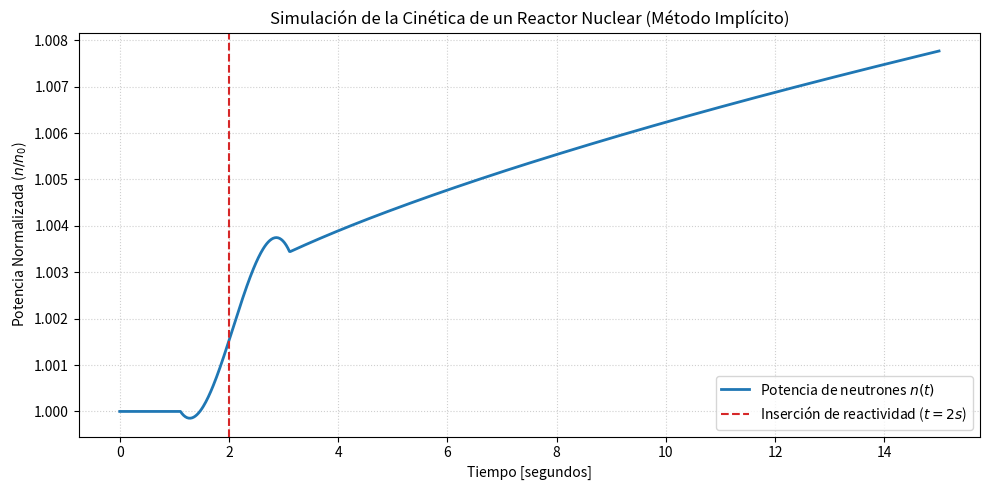

Here is the Python script that generated this plot:
import numpy as np
import matplotlib.pyplot as plt
from scipy.integrate import solve_ivp

# =============================================================================
# 1. PARÁMETROS NUCLEARES (Datos típicos para U-235 en reactor térmico)
# =============================================================================
LAMBDA = 4.7e-5  # Tiempo de generación de neutrones inmediatos [s]

# Constantes de decaimiento (lambda_i) para 6 grupos [s^-1]
lambda_i = np.array([0.0127, 0.0317, 0.1150, 0.3110, 1.4, 3.87])

# Fracciones de neutrones retardados (beta_i) para 6 grupos
beta_i = np.array([0.038, 0.213, 0.188, 0.407, 0.128, 0.026])
beta = np.sum(beta_i)  # Fracción total de neutrones retardados

# =============================================================================
# 2. DINÁMICA DE LA REACTIVIDAD rho(t)
# =============================================================================
def obtener_reactividad(t):
    """
    Define la reactividad en función del tiempo.
    Simula una inserción de reactividad tipo escalón a los 2 segundos.
    """
    if t < 2.0:
        return 0.0  # Reactor inicialmente crítico estacionario
    else:
        # Insertamos una reactividad menor a beta (sub-prompt critical)
        return 0.0025

# =============================================================================
# 3. SISTEMA DE ECUACIONES DIFERENCIALES
# =============================================================================
def cinetica_puntual(t, y):
    """
    y[0] = n(t) (Densidad/Potencia de neutrones)
    y[1:7] = C_i(t) (Concentración de los 6 grupos de precursores)
    """
    n = y[0]
    C = y[1:]

    rho = obtener_reactividad(t)

    # Ecuación para la densidad de neutrones dn/dt
    dn_dt = ((rho - beta) / LAMBDA) * n + np.sum(lambda_i * C)

    # Ecuaciones para los 6 grupos de precursores dC_i/dt
    dC_dt = (beta_i / LAMBDA) * n - lambda_i * C

    # Devolvemos un único arreglo con todas las derivadas
    return np.concatenate(([dn_dt], dC_dt))

# =============================================================================
# 4. CONDICIONES INICIALES Y CONFIGURACIÓN DE LA SIMULACIÓN
# =============================================================================
# Fijamos una potencia inicial normalizada n0 = 1.0
n0 = 1.0

# Para comenzar en estado estacionario (dn/dt = 0 y dC_i/dt = 0),
# la concentración inicial de precursores debe equilibrar la producción:
C0 = (beta_i / (LAMBDA * lambda_i)) * n0

# Vector de estado inicial completo
y0 = np.concatenate(([n0], C0))

# Tiempo de inicio y fin de la simulación [segundos]
t_span = (0.0, 15.0)
t_eval = np.linspace(t_span[0], t_span[1], 1000)

# =============================================================================
# 5. RESOLUCIÓN NUMÉRICA MEDIANTE MÉTODO IMPLÍCITO (Radau)
# =============================================================================
# Usamos el método 'Radau' por la alta rigidez del sistema.
solucion = solve_ivp(cinetica_puntual, t_span, y0, method='Radau', t_eval=t_eval)

# =============================================================================
# 6. PROCESAMIENTO Y GRÁFICO DE RESULTADOS
# =============================================================================
t = solucion.t
n = solucion.y[0]

plt.figure(figsize=(10, 5))
plt.plot(t, n, label='Potencia de neutrones $n(t)$', color='tab:blue', linewidth=2)
plt.axvline(x=2.0, color='tab:red', linestyle='--', label='Inserción de reactividad ($t=2s$)')

plt.title('Simulación de la Cinética de un Reactor Nuclear (Método Implícito)')
plt.xlabel('Tiempo [segundos]')
plt.ylabel('Potencia Normalizada ($n/n_0$)')
plt.grid(True, linestyle=':', alpha=0.6)
plt.legend()
plt.tight_layout()
plt.show()
